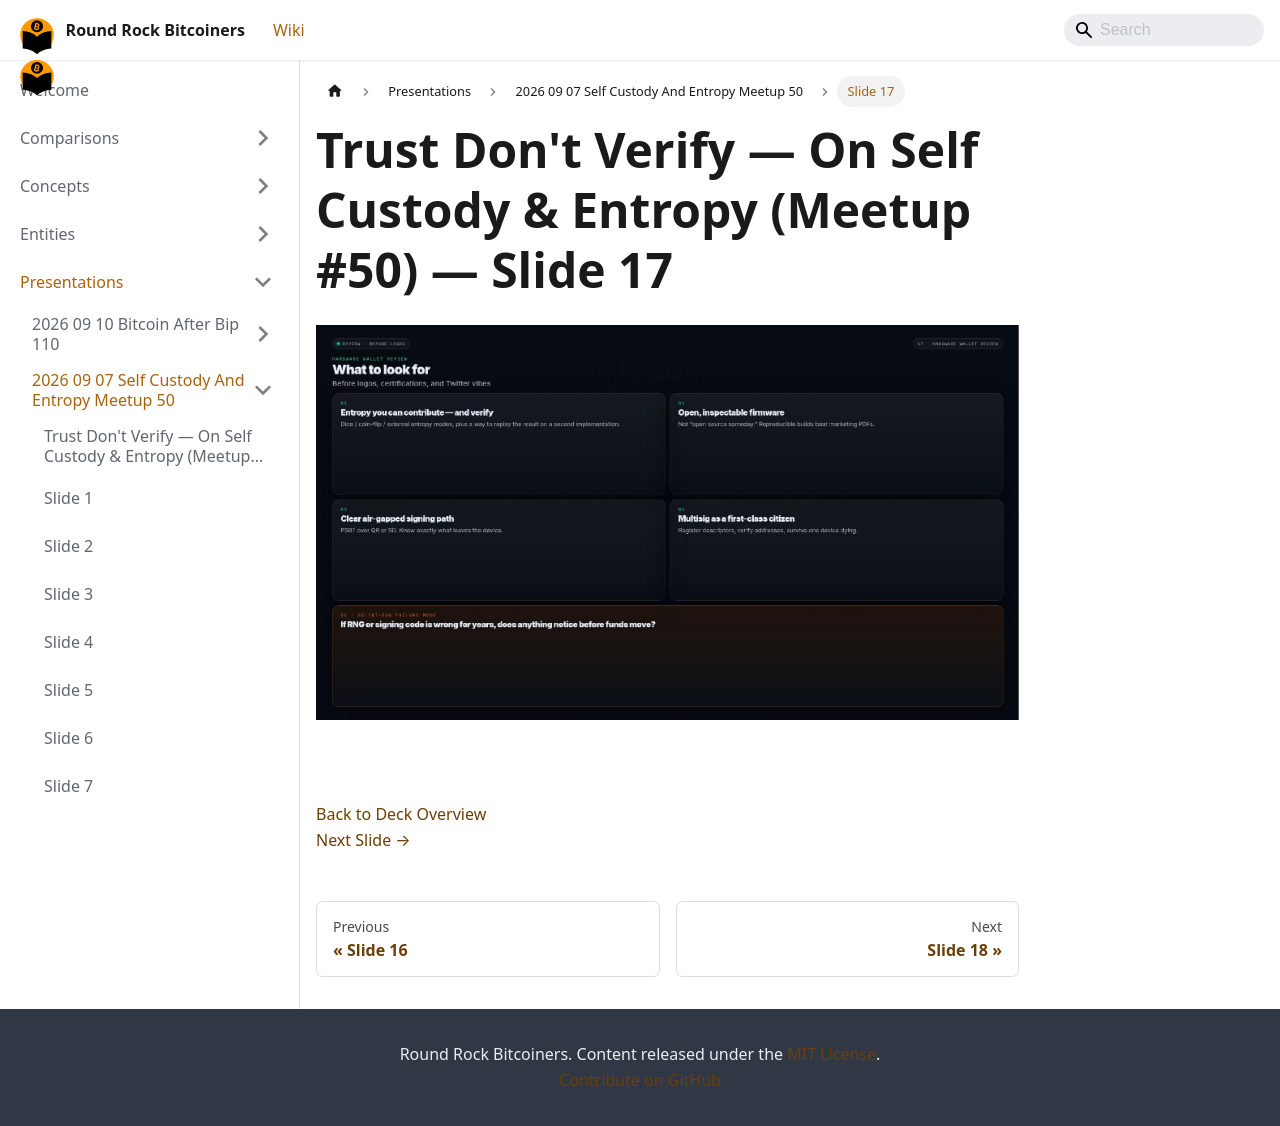

repository: jason-me/rrbtc-wiki · page: presentations/2026-09-07-self-custody-and-entropy-meetup-50/slide-017/index.html · generator: docusaurus

---
title: "Slide 17 of 36 - Trust Don't Verify — On Self Custody & Entropy (Meetup #50)"
sidebar_label: "Slide 17"
pagination_next: "presentations/2026-09-07-self-custody-and-entropy-meetup-50/slide-018"
pagination_prev: "presentations/2026-09-07-self-custody-and-entropy-meetup-50/slide-016"
---

# Trust Don't Verify — On Self Custody & Entropy (Meetup #50) — Slide 17

![Slide 17 of 36 from 'Trust Don't Verify — On Self Custody & Entropy (Meetup #50)' (2026-08-13, RRBTC). Part of a presentation covering: custody, entropy, diy signing devices, inheritance.](/img/slides/2026-09-07-self-custody-and-entropy-meetup-50/slide_016.jpg)

<br/>
<br/>

  
[Back to Deck Overview](/presentations/2026-09-07-self-custody-and-entropy-meetup-50/)  
[Next Slide →](/presentations/2026-09-07-self-custody-and-entropy-meetup-50/slide-018)
